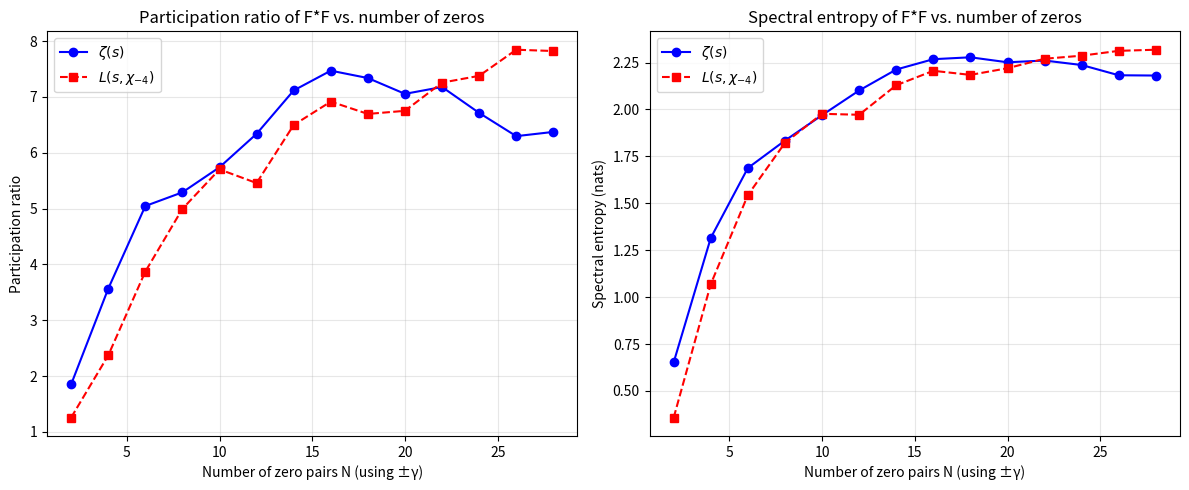

Source code (Python):
import mpmath as mp
import numpy as np
import matplotlib.pyplot as plt

mp.mp.dps = 30

def chi_minus4(n):
    if n % 2 == 0:
        return 0
    elif n % 4 == 1:
        return 1
    elif n % 4 == 3:
        return -1
    else:
        return 0

def L_chi_minus4(t):
    N = int(np.sqrt(2 * abs(t) / np.pi))
    if N < 1:
        N = 1
    sum1 = mp.mpc(0,0)
    sum2 = mp.mpc(0,0)
    for n in range(1, N+1):
        chi = chi_minus4(n)
        if chi == 0:
            continue
        term1 = chi * (n ** (-0.5 - 1j * t))
        term2 = chi * (n ** (-0.5 + 1j * t))
        sum1 += term1
        sum2 += term2
    epsilon = -1j
    factor = (4 / (2 * np.pi)) ** (-0.5 + 1j * t)
    return sum1 + epsilon * factor * sum2

def theta_chi_minus4(t):
    return - (t/2) * mp.log(mp.pi/4) + mp.im(mp.loggamma(mp.mpc(0.75, 0.5*t)))

def Z_chi_minus4(t):
    return mp.e**(1j * theta_chi_minus4(t)) * L_chi_minus4(t)

def find_zeros(func, t_start, t_end, step=0.1):
    zeros = []
    t_prev = t_start
    f_prev = func(t_prev)
    for t in np.arange(t_start + step, t_end + step, step):
        f_curr = func(t)
        if np.real(f_prev) * np.real(f_curr) <= 0:
            t_zero = t_prev - (t - t_prev) * np.real(f_prev) / (np.real(f_curr) - np.real(f_prev))
            zeros.append(t_zero)
        t_prev = t
        f_prev = f_curr
    return zeros

def zeta_Z(t):
    theta = mp.im(mp.loggamma(mp.mpc(0.25, 0.5*t))) - (t/2)*mp.log(mp.pi)
    return mp.e**(1j * theta) * mp.zeta(0.5 + 1j*t)

# Precompute many zeros for both functions
print("Computing many zeros...")
# Zeta zeros up to height ~100 (first 30 zeros)
zeta_zeros_all = []
for n in range(1, 31):
    gamma = mp.zetazero(n).imag
    zeta_zeros_all.append(gamma)
    zeta_zeros_all.append(-gamma)
zeta_zeros_all = sorted(zeta_zeros_all)

# L(s, chi_{-4}) zeros via approximate method up to similar height
chi_zeros_raw = find_zeros(Z_chi_minus4, 0, 80, step=0.2)
refined = []
for z in chi_zeros_raw:
    refined.extend(find_zeros(Z_chi_minus4, z-0.5, z+0.5, step=0.01))
chi_zeros_all = []
for z in refined:
    if not any(abs(z - uz) < 0.1 for uz in chi_zeros_all):
        chi_zeros_all.append(z)
chi_zeros_all = sorted(chi_zeros_all)
# Keep both positive and negative (the find_zeros already gives both sides? Actually it gives positive t; we'll mirror)
chi_zeros_all = chi_zeros_all + [-z for z in chi_zeros_all]
chi_zeros_all = sorted(chi_zeros_all)

def participation_ratio(F):
    """Participation ratio = (trace)^2 / trace(F^2) for PSD matrix."""
    # F*F is PSD Hermitian
    FtF = F.conj().T @ F
    # Ensure real symmetric by taking real part (imag should be ~0)
    FtF_real = np.real(FtF)
    evals = np.linalg.eigvalsh(FtF_real)  # eigenvalues of real symmetric matrix
    # Participation ratio = (sum evals)^2 / sum(evals^2)
    sum_evals = np.sum(evals)
    sum_sq = np.sum(evals**2)
    if sum_sq == 0:
        return 0
    return (sum_evals * sum_evals) / sum_sq

def spectral_entropy(F):
    """Von Neumann entropy of the normalized density matrix rho = F*F / trace(F*F)."""
    FtF = F.conj().T @ F
    FtF_real = np.real(FtF)
    evals = np.linalg.eigvalsh(FtF_real)
    trace = np.sum(evals)
    if trace == 0:
        return 0
    probs = evals / trace
    # Remove zeros to avoid log(0)
    probs = probs[probs > 1e-12]
    return -np.sum(probs * np.log(probs))

def analyze(zeros_list, label, max_N=30):
    Ns = list(range(2, max_N+1, 2))  # use even numbers to keep symmetry
    prs = []
    ents = []
    for N in Ns:
        zeros = zeros_list[:N]
        # Build F with M test points (say M=12)
        M = 12
        x_vals = [10**i for i in np.linspace(1.0, 3.0, M)]
        F = np.zeros((M, N), dtype=complex)
        for k, x in enumerate(x_vals):
            for n, gamma in enumerate(zeros):
                rho = mp.mpc(0.5, gamma)
                x_rho = x ** rho
                F[k, n] = -x_rho / rho
        pr = participation_ratio(F)
        ent = spectral_entropy(F)
        prs.append(pr)
        ents.append(ent)
        if N % 6 == 0:
            print(f"{label}: N={N:2d}, PR={pr:.2f}, entropy={ent:.2f}")
    return Ns, prs, ents

print("\nComputing participation ratio and spectral entropy...")
Ns_zeta, prs_zeta, ents_zeta = analyze(zeta_zeros_all, "Zeta", max_N=28)
Ns_chi, prs_chi, ents_chi = analyze(chi_zeros_all, "L(s,chi_{-4})", max_N=28)

# Plot participation ratio
plt.figure(figsize=(12,5))
plt.subplot(1,2,1)
plt.plot(Ns_zeta, prs_zeta, 'bo-', label=r'$\zeta(s)$')
plt.plot(Ns_chi, prs_chi, 'rs--', label=r'$L(s,\chi_{-4})$')
plt.xlabel('Number of zero pairs N (using ±γ)')
plt.ylabel('Participation ratio')
plt.title('Participation ratio of F*F vs. number of zeros')
plt.legend()
plt.grid(True, alpha=0.3)

# Plot spectral entropy
plt.subplot(1,2,2)
plt.plot(Ns_zeta, ents_zeta, 'bo-', label=r'$\zeta(s)$')
plt.plot(Ns_chi, ents_chi, 'rs--', label=r'$L(s,\chi_{-4})$')
plt.xlabel('Number of zero pairs N (using ±γ)')
plt.ylabel('Spectral entropy (nats)')
plt.title('Spectral entropy of F*F vs. number of zeros')
plt.legend()
plt.grid(True, alpha=0.3)

plt.tight_layout()
plt.savefig('participation_ratio.png', dpi=150)
print("Saved participation_ratio.png")
